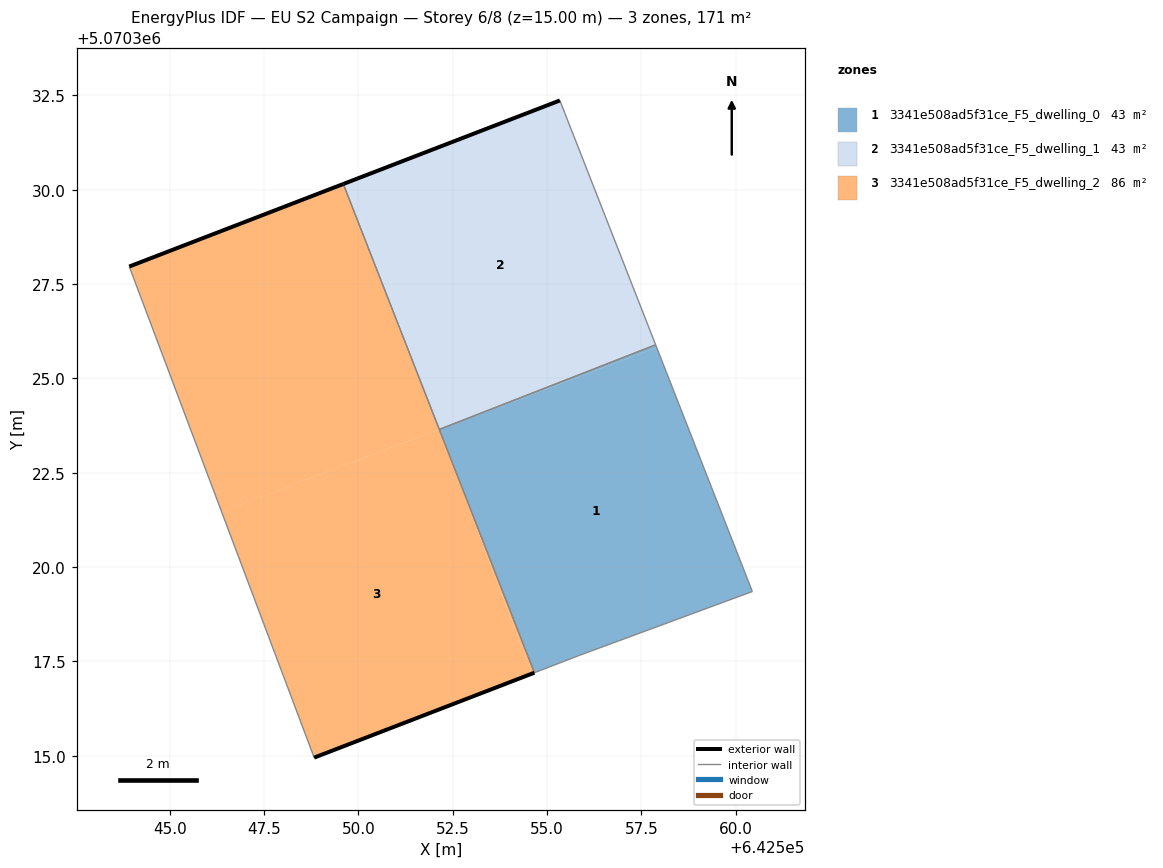
=== STOREY PLAN SPEC (per zone: floor XY polygon, exterior-wall plan segments, windows/doors) ===
zone 1: 3341e508ad5f31ce_F5_dwelling_0  (42.9 m²)
  floor: (642560.44, 5070319.35) (642557.90, 5070325.82) (642552.15, 5070323.64) (642554.67, 5070317.20) (642555.83, 5070317.65)
  floor: (642557.90, 5070325.82) (642557.88, 5070325.89) (642552.15, 5070323.64)
  interior walls: 5
zone 2: 3341e508ad5f31ce_F5_dwelling_1  (42.9 m²)
  floor: (642557.88, 5070325.89) (642555.34, 5070332.36) (642549.67, 5070330.18) (642552.14, 5070323.65)
  floor: (642552.14, 5070323.66) (642549.67, 5070330.18) (642549.60, 5070330.15)
  exterior wall: (642549.60, 5070330.15) – (642555.34, 5070332.36)  [6.1 m]
  interior walls: 3
zone 3: 3341e508ad5f31ce_F5_dwelling_2  (85.7 m²)
  floor: (642554.67, 5070317.20) (642552.16, 5070323.59) (642554.60, 5070317.18)
  floor: (642552.14, 5070323.65) (642549.60, 5070330.15) (642543.93, 5070327.96) (642546.38, 5070321.47)
  floor: (642554.60, 5070317.18) (642552.16, 5070323.59) (642552.14, 5070323.65) (642546.38, 5070321.47) (642548.83, 5070314.95)
  exterior wall: (642554.67, 5070317.20) – (642548.83, 5070314.95)  [6.3 m]
  exterior wall: (642543.93, 5070327.96) – (642549.60, 5070330.15)  [6.1 m]
  interior walls: 3

=== DERIVED (storey summary) ===
Building: EU S2 Campaign
Storey: 6 of 8  (floor level z = 15.00 m)
Storey gross floor area: 171.4 m²
Zones on this storey: 3
  - 3341e508ad5f31ce_F5_dwelling_0: floor 42.9 m²
  - 3341e508ad5f31ce_F5_dwelling_1: floor 42.9 m²; exterior wall 6.1 m (18.4 m²); WWR 0.0%
  - 3341e508ad5f31ce_F5_dwelling_2: floor 85.7 m²; exterior wall 12.3 m (37.0 m²); WWR 0.0%
Zone adjacency (shared interzone walls):
  - 3341e508ad5f31ce_F5_dwelling_0 ↔ 3341e508ad5f31ce_F5_dwelling_1
  - 3341e508ad5f31ce_F5_dwelling_0 ↔ 3341e508ad5f31ce_F5_dwelling_2
  - 3341e508ad5f31ce_F5_dwelling_1 ↔ 3341e508ad5f31ce_F5_dwelling_2